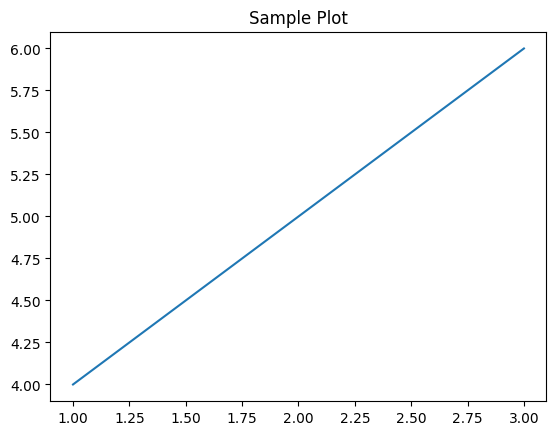

Generate this figure with matplotlib:
import matplotlib.pyplot as plt
plt.rcParams['pdf.fonttype'] = 42  # Embed fonts as TrueType
plt.rcParams['ps.fonttype'] = 42
plt.rcParams['font.family'] = 'Times New Roman'

plt.plot([1, 2, 3], [4, 5, 6])
plt.title("Sample Plot")
plt.savefig("figure.pdf")
